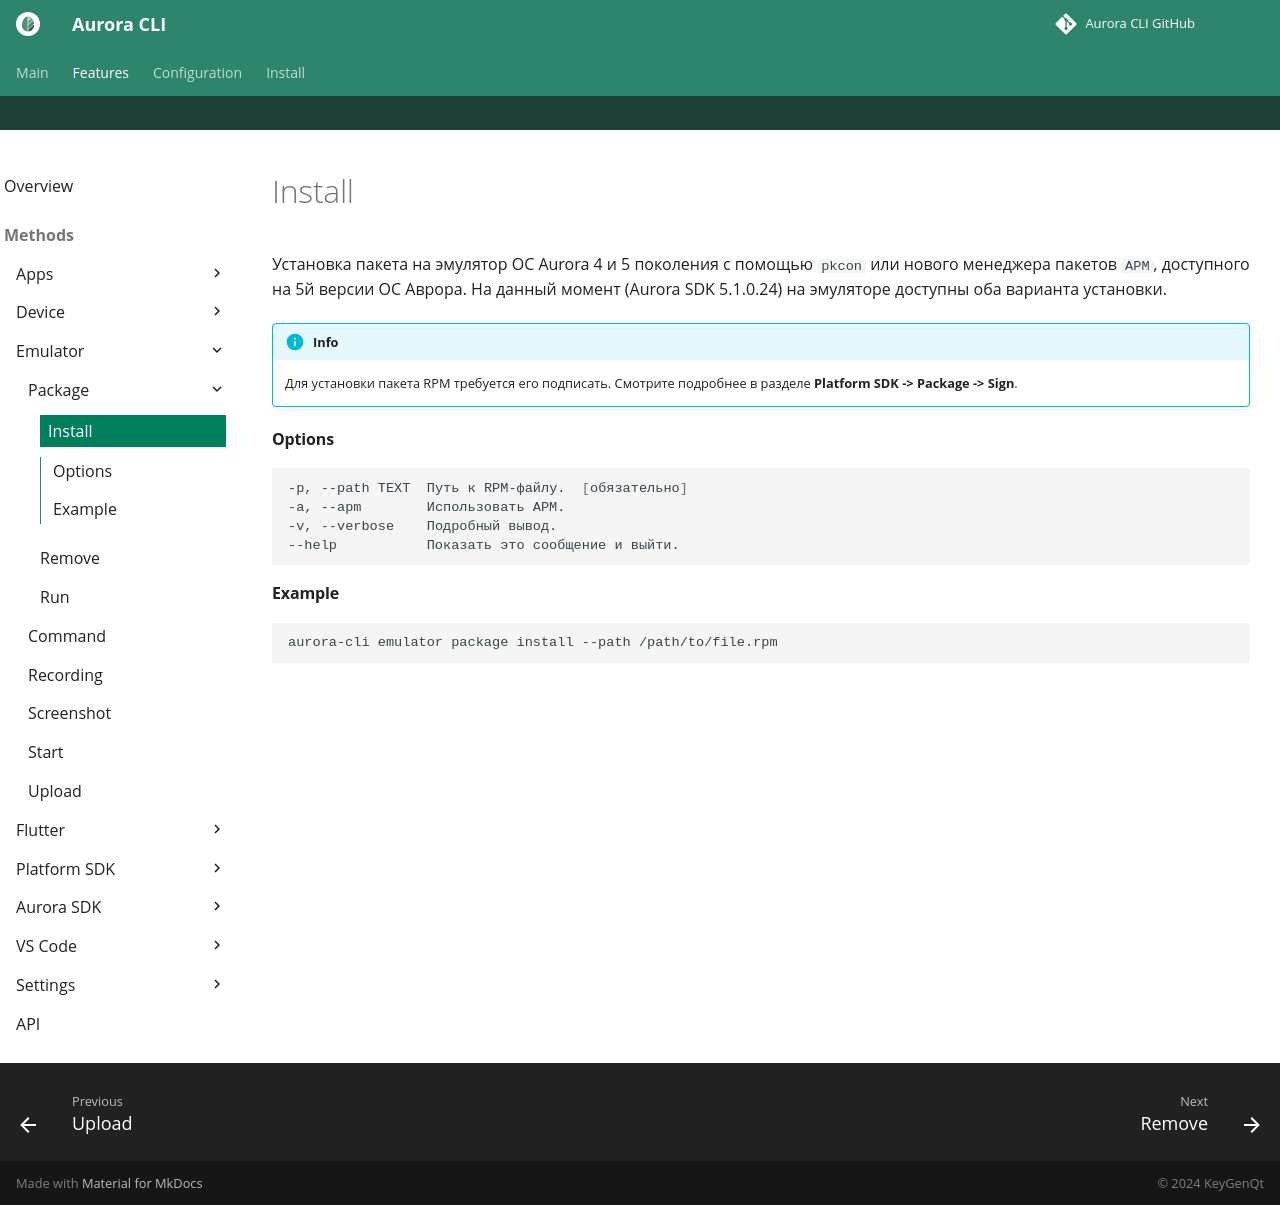

repository: keygenqt/aurora-cli · page: cli/emulator/package/install/index.html · generator: mkdocs

Установка пакета на эмулятор ОС Aurora 4 и 5 поколения с помощью `pkcon`
или нового менеджера пакетов `APM`, доступного на 5й версии ОС Аврора.
На данный момент (Aurora SDK 5.1.0.24) на эмуляторе доступны оба варианта установки.

!!! info

    Для установки пакета RPM требуется его подписать. Смотрите подробнее в разделе **Platform SDK -> Package -> Sign**.

#### Options

```shell
-p, --path TEXT  Путь к RPM-файлу.  [обязательно]
-a, --apm        Использовать APM.
-v, --verbose    Подробный вывод.
--help           Показать это сообщение и выйти.
```

#### Example

```shell
aurora-cli emulator package install --path /path/to/file.rpm
```
